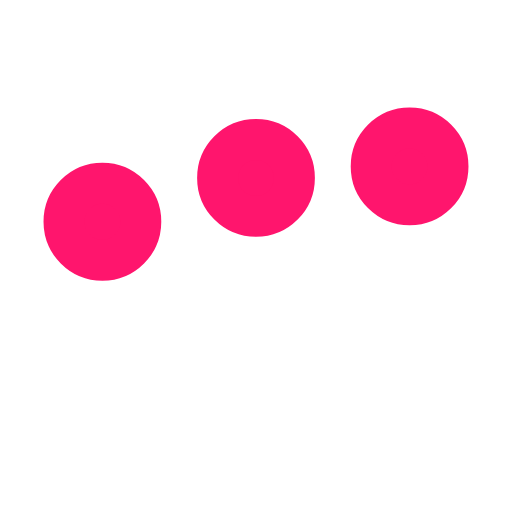
t = 0.00 s
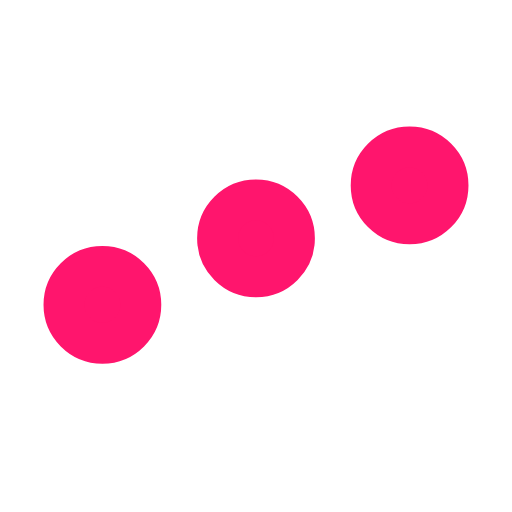
t = 0.25 s
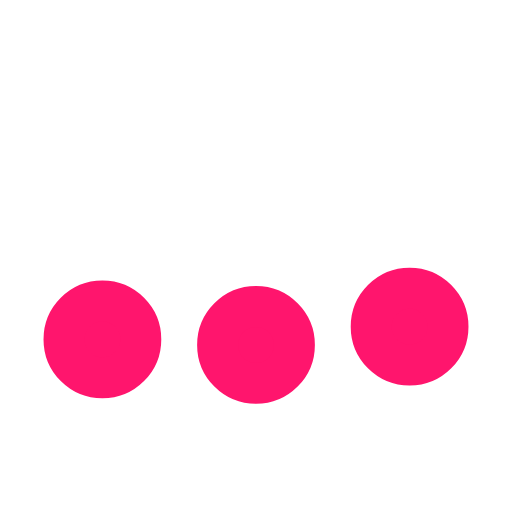
t = 0.75 s
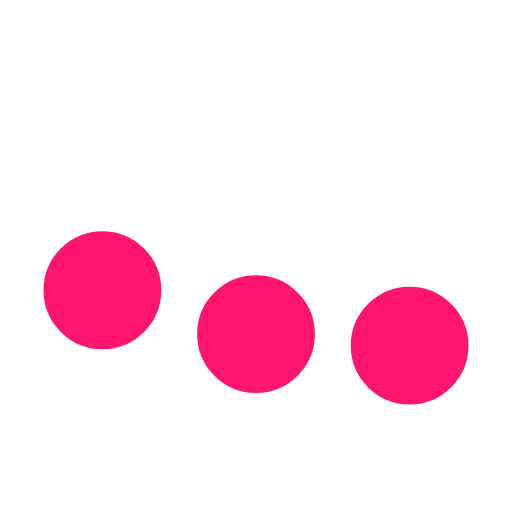
t = 1.00 s
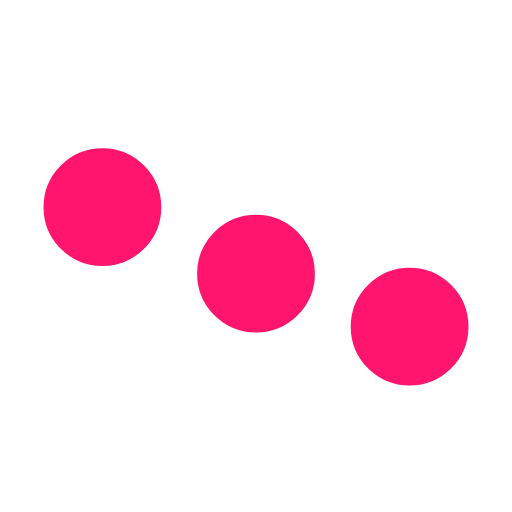
t = 1.25 s
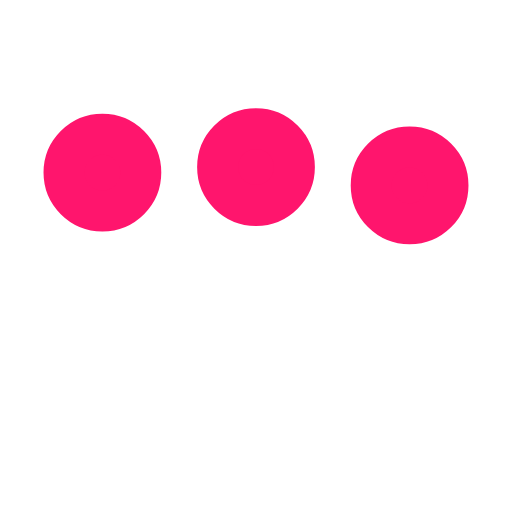
t = 1.75 s

The animated SVG that drew these frames (rendered in a browser with its animation timeline set to each time). Animation: 3 SMIL elements (animate=3); one cycle of 2.00 s, repeats indefinitely.

﻿<svg xmlns='http://www.w3.org/2000/svg' viewBox='0 0 200 200'><circle fill='#FF156D' stroke='#FF156D' stroke-width='16' r='15' cx='40' cy='65'><animate attributeName='cy' calcMode='spline' dur='2' values='65;135;65;' keySplines='.5 0 .5 1;.5 0 .5 1' repeatCount='indefinite' begin='-.4'></animate></circle><circle fill='#FF156D' stroke='#FF156D' stroke-width='16' r='15' cx='100' cy='65'><animate attributeName='cy' calcMode='spline' dur='2' values='65;135;65;' keySplines='.5 0 .5 1;.5 0 .5 1' repeatCount='indefinite' begin='-.2'></animate></circle><circle fill='#FF156D' stroke='#FF156D' stroke-width='16' r='15' cx='160' cy='65'><animate attributeName='cy' calcMode='spline' dur='2' values='65;135;65;' keySplines='.5 0 .5 1;.5 0 .5 1' repeatCount='indefinite' begin='0'></animate></circle></svg>